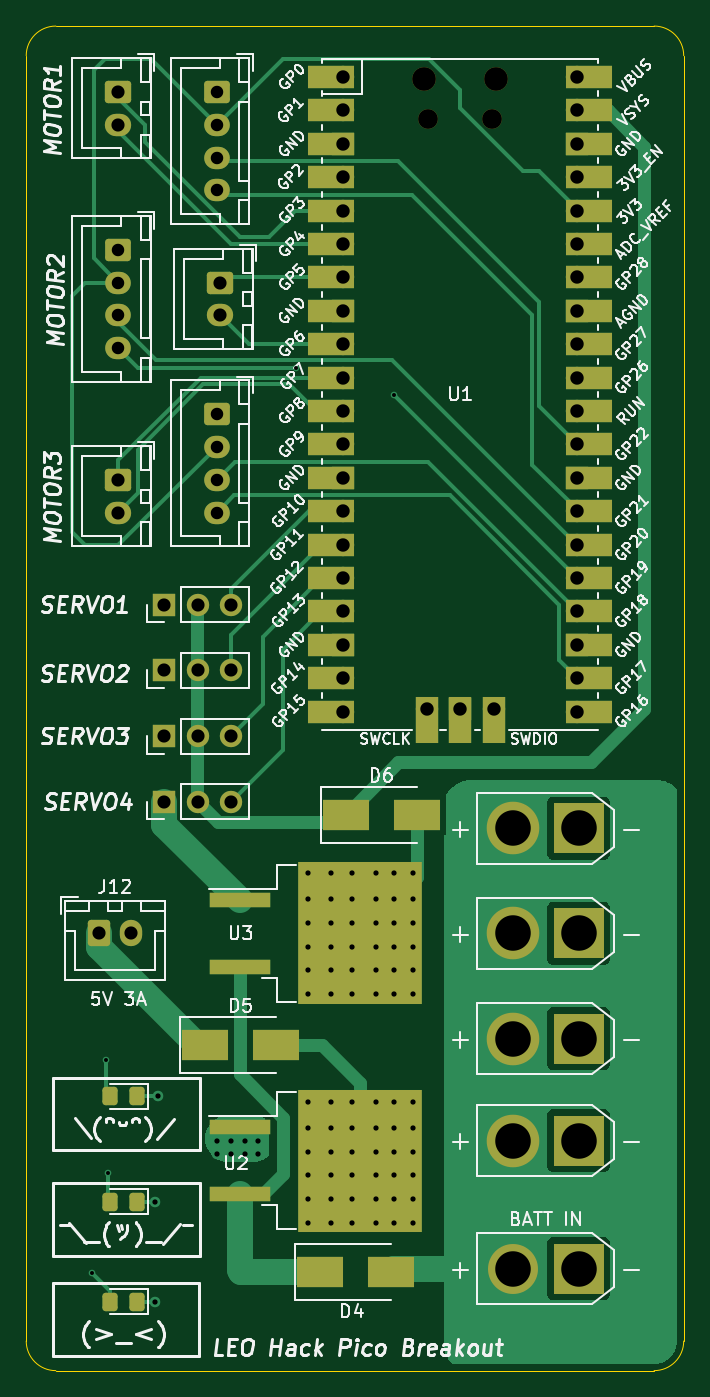
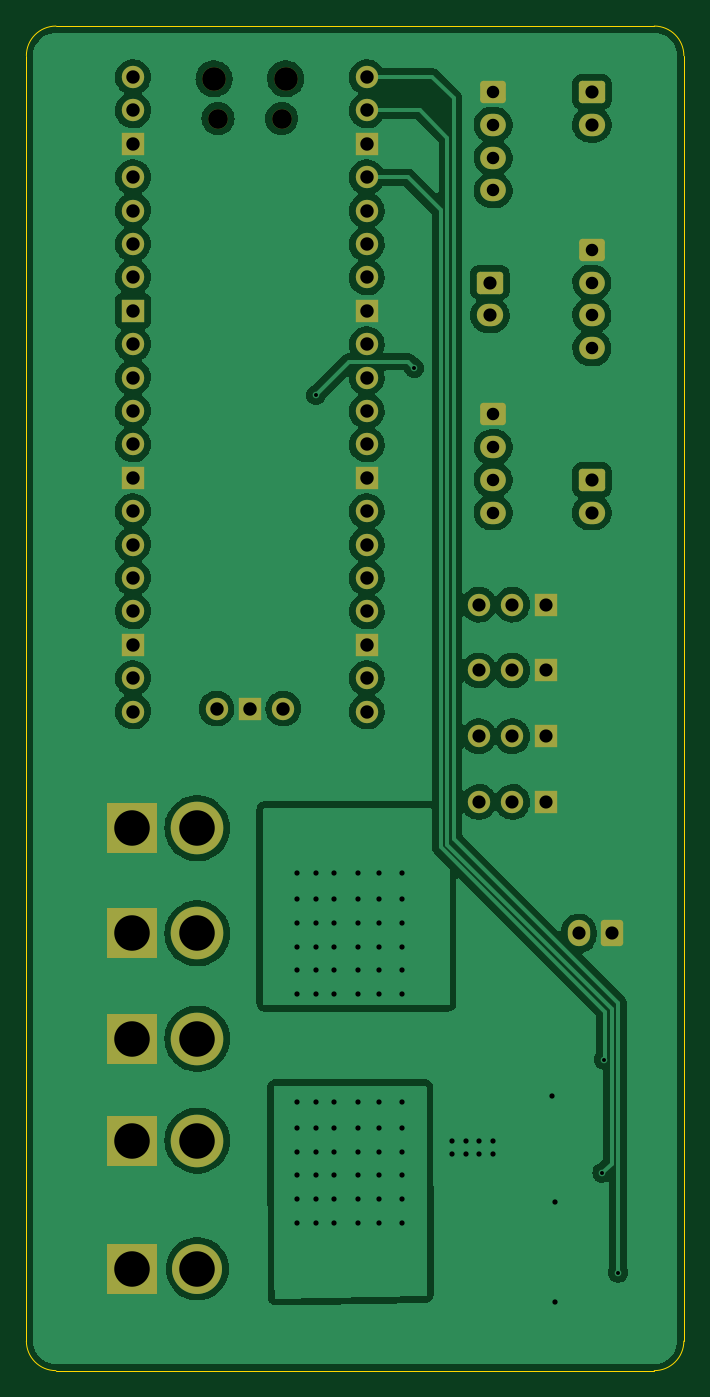
Circuit board: 11 layer files. Board 50.0 x 102.2 mm.
- bottom_copper: main_distro-B_Cu.gbl (159609 bytes)
- bottom_mask: main_distro-B_Mask.gbs (4351 bytes)
- paste: main_distro-B_Paste.gbp (458 bytes)
- bottom_silk: main_distro-B_Silkscreen.gbo (4354 bytes)
- outline: main_distro-Edge_Cuts.gm1 (992 bytes)
- top_copper: main_distro-F_Cu.gtl (28676 bytes)
- top_mask: main_distro-F_Mask.gts (6553 bytes)
- paste: main_distro-F_Paste.gtp (1963 bytes)
- top_silk: main_distro-F_Silkscreen.gto (96914 bytes)
- drill: main_distro-NPTH.drl (464 bytes)
- drill: main_distro-PTH.drl (2946 bytes)

=== bottom_copper: main_distro-B_Cu.gbl (159609 bytes, source omitted) ===
=== bottom_mask: main_distro-B_Mask.gbs ===
%TF.GenerationSoftware,KiCad,Pcbnew,(6.0.0)*%
%TF.CreationDate,2022-01-02T23:15:28+00:00*%
%TF.ProjectId,main_distro,6d61696e-5f64-4697-9374-726f2e6b6963,rev?*%
%TF.SameCoordinates,Original*%
%TF.FileFunction,Soldermask,Bot*%
%TF.FilePolarity,Negative*%
%FSLAX46Y46*%
G04 Gerber Fmt 4.6, Leading zero omitted, Abs format (unit mm)*
G04 Created by KiCad (PCBNEW (6.0.0)) date 2022-01-02 23:15:28*
%MOMM*%
%LPD*%
G01*
G04 APERTURE LIST*
G04 Aperture macros list*
%AMRoundRect*
0 Rectangle with rounded corners*
0 $1 Rounding radius*
0 $2 $3 $4 $5 $6 $7 $8 $9 X,Y pos of 4 corners*
0 Add a 4 corners polygon primitive as box body*
4,1,4,$2,$3,$4,$5,$6,$7,$8,$9,$2,$3,0*
0 Add four circle primitives for the rounded corners*
1,1,$1+$1,$2,$3*
1,1,$1+$1,$4,$5*
1,1,$1+$1,$6,$7*
1,1,$1+$1,$8,$9*
0 Add four rect primitives between the rounded corners*
20,1,$1+$1,$2,$3,$4,$5,0*
20,1,$1+$1,$4,$5,$6,$7,0*
20,1,$1+$1,$6,$7,$8,$9,0*
20,1,$1+$1,$8,$9,$2,$3,0*%
G04 Aperture macros list end*
%ADD10O,1.500000X1.500000*%
%ADD11O,1.800000X1.800000*%
%ADD12O,1.700000X1.700000*%
%ADD13R,1.700000X1.700000*%
%ADD14RoundRect,0.250000X-0.750000X0.600000X-0.750000X-0.600000X0.750000X-0.600000X0.750000X0.600000X0*%
%ADD15O,2.000000X1.700000*%
%ADD16RoundRect,0.250000X-0.725000X0.600000X-0.725000X-0.600000X0.725000X-0.600000X0.725000X0.600000X0*%
%ADD17O,1.950000X1.700000*%
%ADD18R,3.800000X3.800000*%
%ADD19C,4.000000*%
%ADD20RoundRect,0.250000X-0.600000X-0.750000X0.600000X-0.750000X0.600000X0.750000X-0.600000X0.750000X0*%
%ADD21O,1.700000X2.000000*%
%ADD22C,3.800000*%
G04 APERTURE END LIST*
D10*
%TO.C,U1*%
X104425000Y-65030000D03*
X99575000Y-65030000D03*
D11*
X104725000Y-62000000D03*
X99275000Y-62000000D03*
D12*
X93110000Y-61870000D03*
X93110000Y-64410000D03*
D13*
X93110000Y-66950000D03*
D12*
X93110000Y-69490000D03*
X93110000Y-72030000D03*
X93110000Y-74570000D03*
X93110000Y-77110000D03*
D13*
X93110000Y-79650000D03*
D12*
X93110000Y-82190000D03*
X93110000Y-84730000D03*
X93110000Y-87270000D03*
X93110000Y-89810000D03*
D13*
X93110000Y-92350000D03*
D12*
X93110000Y-94890000D03*
X93110000Y-97430000D03*
X93110000Y-99970000D03*
X93110000Y-102510000D03*
D13*
X93110000Y-105050000D03*
D12*
X93110000Y-107590000D03*
X93110000Y-110130000D03*
X110890000Y-110130000D03*
X110890000Y-107590000D03*
D13*
X110890000Y-105050000D03*
D12*
X110890000Y-102510000D03*
X110890000Y-99970000D03*
X110890000Y-97430000D03*
X110890000Y-94890000D03*
D13*
X110890000Y-92350000D03*
D12*
X110890000Y-89810000D03*
X110890000Y-87270000D03*
X110890000Y-84730000D03*
X110890000Y-82190000D03*
D13*
X110890000Y-79650000D03*
D12*
X110890000Y-77110000D03*
X110890000Y-74570000D03*
X110890000Y-72030000D03*
X110890000Y-69490000D03*
D13*
X110890000Y-66950000D03*
D12*
X110890000Y-64410000D03*
X110890000Y-61870000D03*
X99460000Y-109900000D03*
D13*
X102000000Y-109900000D03*
D12*
X104540000Y-109900000D03*
%TD*%
D14*
%TO.C,J1*%
X76000000Y-63000000D03*
D15*
X76000000Y-65500000D03*
%TD*%
D14*
%TO.C,J2*%
X83750000Y-77500000D03*
D15*
X83750000Y-80000000D03*
%TD*%
D14*
%TO.C,J3*%
X76000000Y-92500000D03*
D15*
X76000000Y-95000000D03*
%TD*%
D16*
%TO.C,J4*%
X83500000Y-63000000D03*
D17*
X83500000Y-65500000D03*
X83500000Y-68000000D03*
X83500000Y-70500000D03*
%TD*%
D16*
%TO.C,J5*%
X76000000Y-75000000D03*
D17*
X76000000Y-77500000D03*
X76000000Y-80000000D03*
X76000000Y-82500000D03*
%TD*%
D16*
%TO.C,J6*%
X83500000Y-87500000D03*
D17*
X83500000Y-90000000D03*
X83500000Y-92500000D03*
X83500000Y-95000000D03*
%TD*%
D13*
%TO.C,J16*%
X79500000Y-117000000D03*
D12*
X82040000Y-117000000D03*
X84580000Y-117000000D03*
%TD*%
D13*
%TO.C,J14*%
X79500000Y-112000000D03*
D12*
X82040000Y-112000000D03*
X84580000Y-112000000D03*
%TD*%
D18*
%TO.C,J9*%
X111000000Y-119000000D03*
D19*
X106000000Y-119000000D03*
%TD*%
D18*
%TO.C,J11*%
X111000000Y-127000000D03*
D19*
X106000000Y-127000000D03*
%TD*%
D18*
%TO.C,J8*%
X111000000Y-135000000D03*
D19*
X106000000Y-135000000D03*
%TD*%
D13*
%TO.C,J13*%
X79500000Y-102000000D03*
D12*
X82040000Y-102000000D03*
X84580000Y-102000000D03*
%TD*%
D20*
%TO.C,J12*%
X74500000Y-127000000D03*
D21*
X77000000Y-127000000D03*
%TD*%
D18*
%TO.C,J10*%
X111000000Y-142750000D03*
D19*
X106000000Y-142750000D03*
%TD*%
D18*
%TO.C,J7*%
X111000000Y-152500000D03*
D22*
X106000000Y-152500000D03*
%TD*%
D13*
%TO.C,J15*%
X79500000Y-107000000D03*
D12*
X82040000Y-107000000D03*
X84580000Y-107000000D03*
%TD*%
M02*

=== paste: main_distro-B_Paste.gbp ===
%TF.GenerationSoftware,KiCad,Pcbnew,(6.0.0)*%
%TF.CreationDate,2022-01-02T23:15:28+00:00*%
%TF.ProjectId,main_distro,6d61696e-5f64-4697-9374-726f2e6b6963,rev?*%
%TF.SameCoordinates,Original*%
%TF.FileFunction,Paste,Bot*%
%TF.FilePolarity,Positive*%
%FSLAX46Y46*%
G04 Gerber Fmt 4.6, Leading zero omitted, Abs format (unit mm)*
G04 Created by KiCad (PCBNEW (6.0.0)) date 2022-01-02 23:15:28*
%MOMM*%
%LPD*%
G01*
G04 APERTURE LIST*
G04 APERTURE END LIST*
M02*

=== bottom_silk: main_distro-B_Silkscreen.gbo ===
%TF.GenerationSoftware,KiCad,Pcbnew,(6.0.0)*%
%TF.CreationDate,2022-01-02T23:15:28+00:00*%
%TF.ProjectId,main_distro,6d61696e-5f64-4697-9374-726f2e6b6963,rev?*%
%TF.SameCoordinates,Original*%
%TF.FileFunction,Legend,Bot*%
%TF.FilePolarity,Positive*%
%FSLAX46Y46*%
G04 Gerber Fmt 4.6, Leading zero omitted, Abs format (unit mm)*
G04 Created by KiCad (PCBNEW (6.0.0)) date 2022-01-02 23:15:28*
%MOMM*%
%LPD*%
G01*
G04 APERTURE LIST*
G04 Aperture macros list*
%AMRoundRect*
0 Rectangle with rounded corners*
0 $1 Rounding radius*
0 $2 $3 $4 $5 $6 $7 $8 $9 X,Y pos of 4 corners*
0 Add a 4 corners polygon primitive as box body*
4,1,4,$2,$3,$4,$5,$6,$7,$8,$9,$2,$3,0*
0 Add four circle primitives for the rounded corners*
1,1,$1+$1,$2,$3*
1,1,$1+$1,$4,$5*
1,1,$1+$1,$6,$7*
1,1,$1+$1,$8,$9*
0 Add four rect primitives between the rounded corners*
20,1,$1+$1,$2,$3,$4,$5,0*
20,1,$1+$1,$4,$5,$6,$7,0*
20,1,$1+$1,$6,$7,$8,$9,0*
20,1,$1+$1,$8,$9,$2,$3,0*%
G04 Aperture macros list end*
%ADD10O,1.500000X1.500000*%
%ADD11O,1.800000X1.800000*%
%ADD12O,1.700000X1.700000*%
%ADD13R,1.700000X1.700000*%
%ADD14RoundRect,0.250000X-0.750000X0.600000X-0.750000X-0.600000X0.750000X-0.600000X0.750000X0.600000X0*%
%ADD15O,2.000000X1.700000*%
%ADD16RoundRect,0.250000X-0.725000X0.600000X-0.725000X-0.600000X0.725000X-0.600000X0.725000X0.600000X0*%
%ADD17O,1.950000X1.700000*%
%ADD18R,3.800000X3.800000*%
%ADD19C,4.000000*%
%ADD20RoundRect,0.250000X-0.600000X-0.750000X0.600000X-0.750000X0.600000X0.750000X-0.600000X0.750000X0*%
%ADD21O,1.700000X2.000000*%
%ADD22C,3.800000*%
G04 APERTURE END LIST*
%LPC*%
D10*
%TO.C,U1*%
X104425000Y-65030000D03*
X99575000Y-65030000D03*
D11*
X104725000Y-62000000D03*
X99275000Y-62000000D03*
D12*
X93110000Y-61870000D03*
X93110000Y-64410000D03*
D13*
X93110000Y-66950000D03*
D12*
X93110000Y-69490000D03*
X93110000Y-72030000D03*
X93110000Y-74570000D03*
X93110000Y-77110000D03*
D13*
X93110000Y-79650000D03*
D12*
X93110000Y-82190000D03*
X93110000Y-84730000D03*
X93110000Y-87270000D03*
X93110000Y-89810000D03*
D13*
X93110000Y-92350000D03*
D12*
X93110000Y-94890000D03*
X93110000Y-97430000D03*
X93110000Y-99970000D03*
X93110000Y-102510000D03*
D13*
X93110000Y-105050000D03*
D12*
X93110000Y-107590000D03*
X93110000Y-110130000D03*
X110890000Y-110130000D03*
X110890000Y-107590000D03*
D13*
X110890000Y-105050000D03*
D12*
X110890000Y-102510000D03*
X110890000Y-99970000D03*
X110890000Y-97430000D03*
X110890000Y-94890000D03*
D13*
X110890000Y-92350000D03*
D12*
X110890000Y-89810000D03*
X110890000Y-87270000D03*
X110890000Y-84730000D03*
X110890000Y-82190000D03*
D13*
X110890000Y-79650000D03*
D12*
X110890000Y-77110000D03*
X110890000Y-74570000D03*
X110890000Y-72030000D03*
X110890000Y-69490000D03*
D13*
X110890000Y-66950000D03*
D12*
X110890000Y-64410000D03*
X110890000Y-61870000D03*
X99460000Y-109900000D03*
D13*
X102000000Y-109900000D03*
D12*
X104540000Y-109900000D03*
%TD*%
D14*
%TO.C,J1*%
X76000000Y-63000000D03*
D15*
X76000000Y-65500000D03*
%TD*%
D14*
%TO.C,J2*%
X83750000Y-77500000D03*
D15*
X83750000Y-80000000D03*
%TD*%
D14*
%TO.C,J3*%
X76000000Y-92500000D03*
D15*
X76000000Y-95000000D03*
%TD*%
D16*
%TO.C,J4*%
X83500000Y-63000000D03*
D17*
X83500000Y-65500000D03*
X83500000Y-68000000D03*
X83500000Y-70500000D03*
%TD*%
D16*
%TO.C,J5*%
X76000000Y-75000000D03*
D17*
X76000000Y-77500000D03*
X76000000Y-80000000D03*
X76000000Y-82500000D03*
%TD*%
D16*
%TO.C,J6*%
X83500000Y-87500000D03*
D17*
X83500000Y-90000000D03*
X83500000Y-92500000D03*
X83500000Y-95000000D03*
%TD*%
D13*
%TO.C,J16*%
X79500000Y-117000000D03*
D12*
X82040000Y-117000000D03*
X84580000Y-117000000D03*
%TD*%
D13*
%TO.C,J14*%
X79500000Y-112000000D03*
D12*
X82040000Y-112000000D03*
X84580000Y-112000000D03*
%TD*%
D18*
%TO.C,J9*%
X111000000Y-119000000D03*
D19*
X106000000Y-119000000D03*
%TD*%
D18*
%TO.C,J11*%
X111000000Y-127000000D03*
D19*
X106000000Y-127000000D03*
%TD*%
D18*
%TO.C,J8*%
X111000000Y-135000000D03*
D19*
X106000000Y-135000000D03*
%TD*%
D13*
%TO.C,J13*%
X79500000Y-102000000D03*
D12*
X82040000Y-102000000D03*
X84580000Y-102000000D03*
%TD*%
D20*
%TO.C,J12*%
X74500000Y-127000000D03*
D21*
X77000000Y-127000000D03*
%TD*%
D18*
%TO.C,J10*%
X111000000Y-142750000D03*
D19*
X106000000Y-142750000D03*
%TD*%
D18*
%TO.C,J7*%
X111000000Y-152500000D03*
D22*
X106000000Y-152500000D03*
%TD*%
D13*
%TO.C,J15*%
X79500000Y-107000000D03*
D12*
X82040000Y-107000000D03*
X84580000Y-107000000D03*
%TD*%
M02*

=== outline: main_distro-Edge_Cuts.gm1 ===
%TF.GenerationSoftware,KiCad,Pcbnew,(6.0.0)*%
%TF.CreationDate,2022-01-02T23:15:28+00:00*%
%TF.ProjectId,main_distro,6d61696e-5f64-4697-9374-726f2e6b6963,rev?*%
%TF.SameCoordinates,Original*%
%TF.FileFunction,Profile,NP*%
%FSLAX46Y46*%
G04 Gerber Fmt 4.6, Leading zero omitted, Abs format (unit mm)*
G04 Created by KiCad (PCBNEW (6.0.0)) date 2022-01-02 23:15:28*
%MOMM*%
%LPD*%
G01*
G04 APERTURE LIST*
%TA.AperFunction,Profile*%
%ADD10C,0.050000*%
%TD*%
G04 APERTURE END LIST*
D10*
X69000000Y-60250000D02*
X69000000Y-158000000D01*
X119000000Y-158000000D02*
X119000000Y-60250000D01*
X71250000Y-58000000D02*
G75*
G03*
X69000000Y-60250000I1J-2250001D01*
G01*
X71250000Y-160250000D02*
X116750000Y-160250000D01*
X116750000Y-160250000D02*
G75*
G03*
X119000000Y-158000000I-1J2250001D01*
G01*
X69000000Y-158000000D02*
G75*
G03*
X71250000Y-160250000I2250001J1D01*
G01*
X119000000Y-60250000D02*
G75*
G03*
X116750000Y-58000000I-2250001J-1D01*
G01*
X116750000Y-58000000D02*
X71250000Y-58000000D01*
M02*

=== top_copper: main_distro-F_Cu.gtl (28676 bytes, source omitted) ===
=== top_mask: main_distro-F_Mask.gts (6553 bytes, source omitted) ===
=== paste: main_distro-F_Paste.gtp (1963 bytes, source withheld) ===
=== top_silk: main_distro-F_Silkscreen.gto (96914 bytes, source omitted) ===
=== drill: main_distro-NPTH.drl ===
M48
; DRILL file {KiCad (6.0.0)} date Sun Jan  2 23:15:29 2022
; FORMAT={-:-/ absolute / metric / decimal}
; #@! TF.CreationDate,2022-01-02T23:15:29+00:00
; #@! TF.GenerationSoftware,Kicad,Pcbnew,(6.0.0)
; #@! TF.FileFunction,NonPlated,1,2,NPTH
FMAT,2
METRIC
; #@! TA.AperFunction,NonPlated,NPTH,ComponentDrill
T1C1.500
; #@! TA.AperFunction,NonPlated,NPTH,ComponentDrill
T2C1.800
%
G90
G05
T1
X99.575Y-65.03
X104.425Y-65.03
T2
X99.275Y-62.0
X104.725Y-62.0
T0
M30

=== drill: main_distro-PTH.drl ===
M48
; DRILL file {KiCad (6.0.0)} date Sun Jan  2 23:15:29 2022
; FORMAT={-:-/ absolute / metric / decimal}
; #@! TF.CreationDate,2022-01-02T23:15:29+00:00
; #@! TF.GenerationSoftware,Kicad,Pcbnew,(6.0.0)
; #@! TF.FileFunction,Plated,1,2,PTH
FMAT,2
METRIC
; #@! TA.AperFunction,Plated,PTH,ViaDrill
T1C0.300
; #@! TA.AperFunction,Plated,PTH,ViaDrill
T2C0.400
; #@! TA.AperFunction,Plated,PTH,ComponentDrill
T3C0.950
; #@! TA.AperFunction,Plated,PTH,ComponentDrill
T4C1.000
; #@! TA.AperFunction,Plated,PTH,ComponentDrill
T5C1.020
; #@! TA.AperFunction,Plated,PTH,ComponentDrill
T6C2.700
%
G90
G05
T1
X74.0Y-152.8
X75.099Y-136.6
X75.2Y-145.2
X89.5Y-84.0
X97.0Y-86.08
T2
X78.8Y-147.4
X78.8Y-155.0
X79.0Y-139.4
X83.5Y-142.8
X83.5Y-143.8
X84.6Y-142.8
X84.6Y-143.8
X85.6Y-142.8
X85.6Y-143.8
X86.6Y-142.8
X86.6Y-143.8
X90.4Y-122.4
X90.4Y-124.4
X90.4Y-126.2
X90.4Y-128.0
X90.4Y-129.8
X90.4Y-131.6
X90.4Y-139.8
X90.4Y-141.8
X90.4Y-143.6
X90.4Y-145.4
X90.4Y-147.2
X90.4Y-149.0
X92.2Y-122.4
X92.2Y-124.4
X92.2Y-126.2
X92.2Y-128.0
X92.2Y-129.8
X92.2Y-131.6
X92.2Y-139.8
X92.2Y-141.8
X92.2Y-143.6
X92.2Y-145.4
X92.2Y-147.2
X92.2Y-149.0
X93.8Y-122.4
X93.8Y-124.4
X93.8Y-126.2
X93.8Y-128.0
X93.8Y-129.8
X93.8Y-131.6
X93.8Y-139.8
X93.8Y-141.8
X93.8Y-143.6
X93.8Y-145.4
X93.8Y-147.2
X93.8Y-149.0
X95.6Y-122.4
X95.6Y-124.4
X95.6Y-126.2
X95.6Y-128.0
X95.6Y-129.8
X95.6Y-131.6
X95.6Y-139.8
X95.6Y-141.8
X95.6Y-143.6
X95.6Y-145.4
X95.6Y-147.2
X95.6Y-149.0
X97.0Y-122.4
X97.0Y-124.4
X97.0Y-126.2
X97.0Y-128.0
X97.0Y-129.8
X97.0Y-131.6
X97.0Y-139.8
X97.0Y-141.8
X97.0Y-143.6
X97.0Y-145.4
X97.0Y-147.2
X97.0Y-149.0
X98.4Y-122.4
X98.4Y-124.4
X98.4Y-126.2
X98.4Y-128.0
X98.4Y-129.8
X98.4Y-131.6
X98.4Y-139.8
X98.4Y-141.8
X98.4Y-143.6
X98.4Y-145.4
X98.4Y-147.2
X98.4Y-149.0
T3
X76.0Y-75.0
X76.0Y-77.5
X76.0Y-80.0
X76.0Y-82.5
X83.5Y-63.0
X83.5Y-65.5
X83.5Y-68.0
X83.5Y-70.5
X83.5Y-87.5
X83.5Y-90.0
X83.5Y-92.5
X83.5Y-95.0
T4
X74.5Y-127.0
X76.0Y-63.0
X76.0Y-65.5
X76.0Y-92.5
X76.0Y-95.0
X77.0Y-127.0
X79.5Y-102.0
X79.5Y-107.0
X79.5Y-112.0
X79.5Y-117.0
X82.04Y-102.0
X82.04Y-107.0
X82.04Y-112.0
X82.04Y-117.0
X83.75Y-77.5
X83.75Y-80.0
X84.58Y-102.0
X84.58Y-107.0
X84.58Y-112.0
X84.58Y-117.0
T5
X93.11Y-61.87
X93.11Y-64.41
X93.11Y-66.95
X93.11Y-69.49
X93.11Y-72.03
X93.11Y-74.57
X93.11Y-77.11
X93.11Y-79.65
X93.11Y-82.19
X93.11Y-84.73
X93.11Y-87.27
X93.11Y-89.81
X93.11Y-92.35
X93.11Y-94.89
X93.11Y-97.43
X93.11Y-99.97
X93.11Y-102.51
X93.11Y-105.05
X93.11Y-107.59
X93.11Y-110.13
X99.46Y-109.9
X102.0Y-109.9
X104.54Y-109.9
X110.89Y-61.87
X110.89Y-64.41
X110.89Y-66.95
X110.89Y-69.49
X110.89Y-72.03
X110.89Y-74.57
X110.89Y-77.11
X110.89Y-79.65
X110.89Y-82.19
X110.89Y-84.73
X110.89Y-87.27
X110.89Y-89.81
X110.89Y-92.35
X110.89Y-94.89
X110.89Y-97.43
X110.89Y-99.97
X110.89Y-102.51
X110.89Y-105.05
X110.89Y-107.59
X110.89Y-110.13
T6
X106.0Y-119.0
X106.0Y-127.0
X106.0Y-135.0
X106.0Y-142.75
X106.0Y-152.5
X111.0Y-119.0
X111.0Y-127.0
X111.0Y-135.0
X111.0Y-142.75
X111.0Y-152.5
T0
M30

